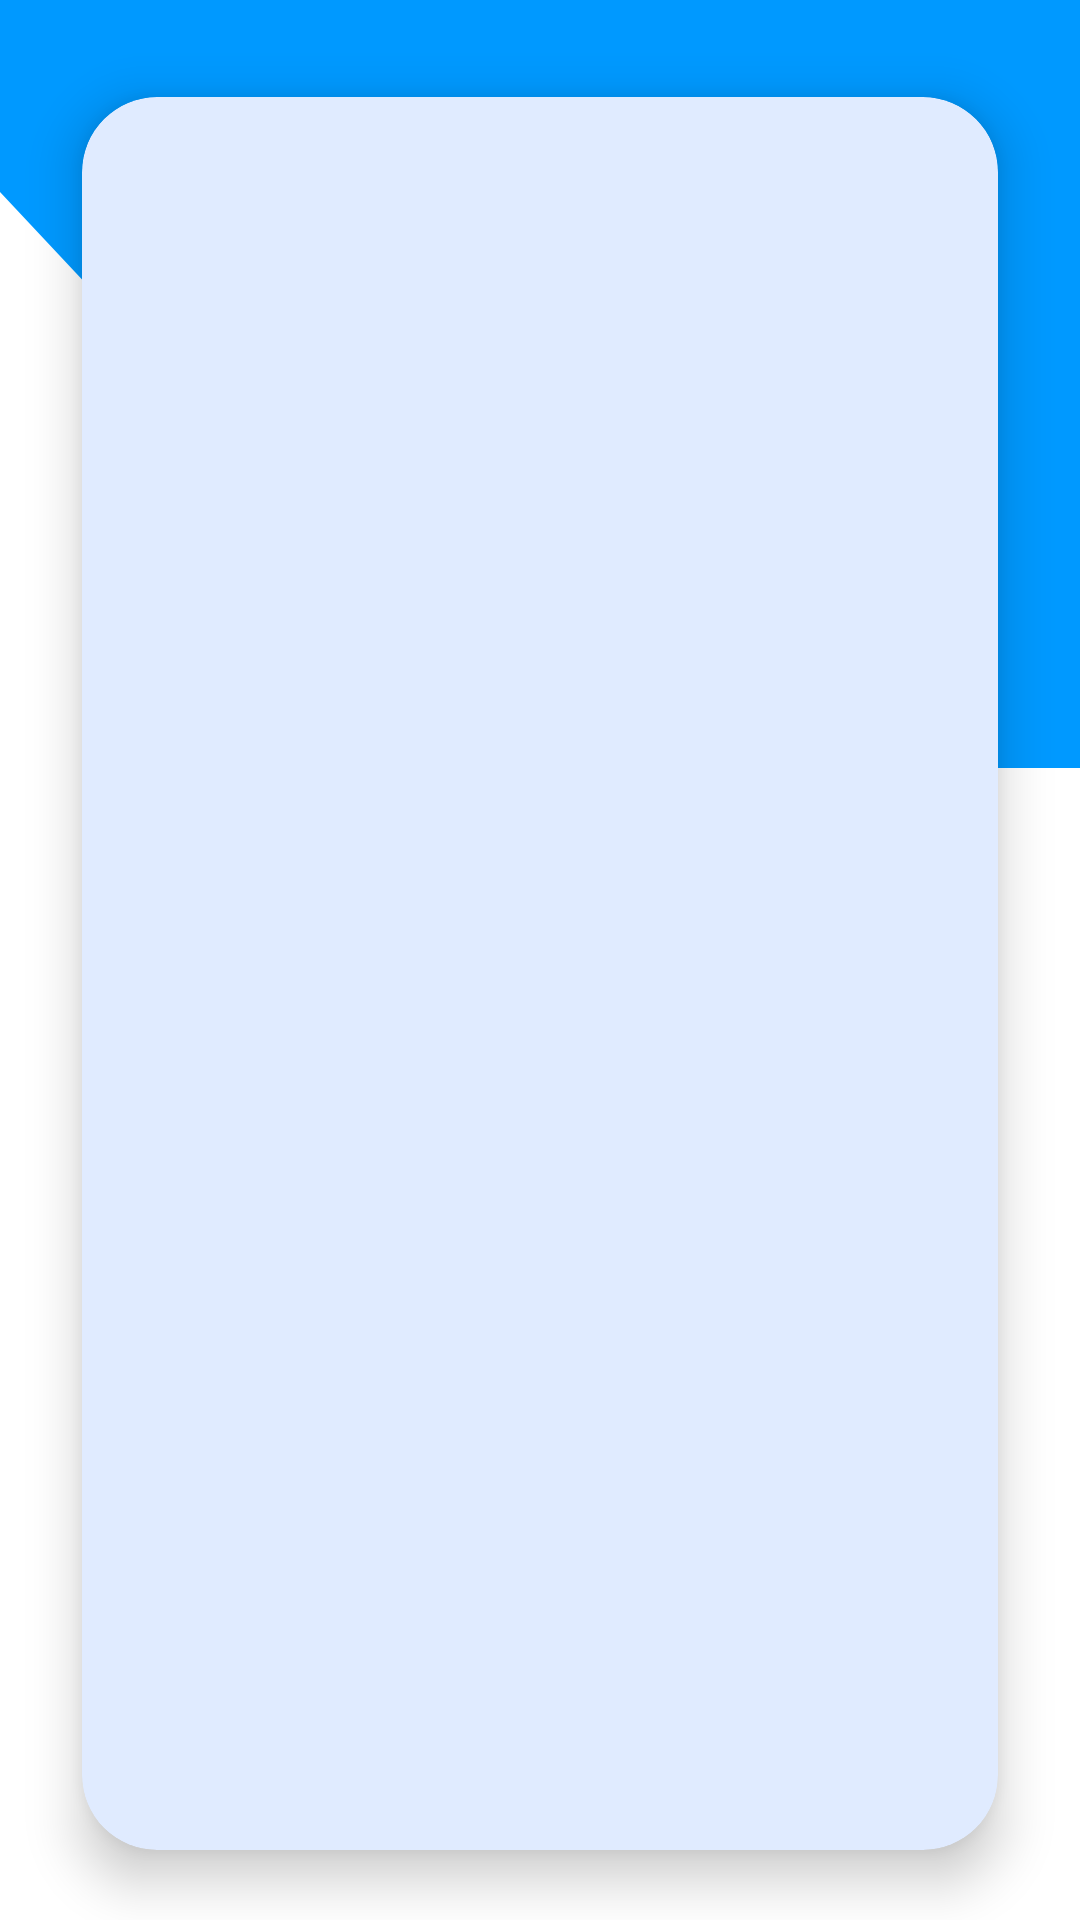

Produce the Android XML layout that renders to this screen, including the resource entries it uses.
<!-- AndroidManifest.xml: application theme Theme.NewN -->
<!-- res/layout/activity_userlist.xml -->
<?xml version="1.0" encoding="utf-8"?>
<RelativeLayout
    xmlns:android="http://schemas.android.com/apk/res/android"
    xmlns:app="http://schemas.android.com/apk/res-auto"
    xmlns:tools="http://schemas.android.com/tools"
    android:layout_width="match_parent"
    android:layout_height="match_parent"
    tools:context=".Userlist">
    
    <androidx.constraintlayout.widget.ConstraintLayout
        android:layout_width="match_parent"
        android:layout_height="match_parent"
        android:background="@drawable/ic_wave">

    </androidx.constraintlayout.widget.ConstraintLayout>


    <androidx.constraintlayout.widget.ConstraintLayout
        android:layout_width="match_parent"
        android:layout_height="match_parent">

        <HorizontalScrollView
            android:id="@+id/horizontalScrollView"
            android:layout_width="match_parent"
            android:layout_height="90dp"
            android:scrollbars="none"
            android:outlineProvider="none"
            tools:ignore="MissingConstraints">

            <RelativeLayout
                android:layout_width="match_parent"
                android:layout_height="70dp"
                android:layout_marginLeft="10dp"
                android:layout_marginTop="20dp"
                android:layout_marginRight="10dp"
                android:scrollbars="none"
                android:background="#00000000">

            </RelativeLayout>
        </HorizontalScrollView>



        <androidx.cardview.widget.CardView
            android:layout_width="match_parent"
            android:layout_height="match_parent"
            android:layout_row="0"
            android:layout_rowWeight="1"
            android:layout_column="0"
            android:layout_columnWeight="1"
            android:layout_gravity="fill"
            android:layout_marginLeft="10dp"
            android:layout_marginTop="10dp"
            android:layout_marginRight="10dp"
            android:layout_marginBottom="1dp"
            app:cardBackgroundColor="#FFE0EBFF"
            app:cardCornerRadius="25dp"
            app:cardElevation="10dp"
            app:cardUseCompatPadding="true">

            <LinearLayout
                android:layout_width="match_parent"
                android:layout_height="match_parent"
                android:orientation="vertical">


                <androidx.recyclerview.widget.RecyclerView
                    android:id="@+id/recycleview"
                    android:layout_width="match_parent"
                    android:layout_height="match_parent"/>
            </LinearLayout>


        </androidx.cardview.widget.CardView>




    </androidx.constraintlayout.widget.ConstraintLayout>
</RelativeLayout>
<!-- resources referenced by this layout -->
<resources>
  <!-- drawable ic_wave (drawable-v24) -->
  <vector xmlns:android="http://schemas.android.com/apk/res/android"
      android:width="1440dp"
      android:height="320dp"
      android:viewportWidth="1440"
      android:viewportHeight="320">
    <path
        android:pathData="M0,32L120,48C240,64 480,96 720,112C960,128 1200,128 1320,128L1440,128L1440,0L1320,0C1200,0 960,0 720,0C480,0 240,0 120,0L0,0Z"
        android:fillColor="#0099ff"/>
  </vector>
  <style name="Theme.NewN" parent="Theme.MaterialComponents.DayNight.NoActionBar">
          
          <item name="colorPrimary">@color/purple_500</item>
          <item name="colorPrimaryVariant">@color/purple_700</item>
          <item name="colorOnPrimary">@color/white</item>
          
          <item name="colorSecondary">@color/teal_200</item>
          <item name="colorSecondaryVariant">@color/teal_700</item>
          <item name="colorOnSecondary">@color/black</item>
          
          <item name="android:statusBarColor" tools:targetApi="l">?attr/colorPrimaryVariant</item>
          
      </style>
  <color name="purple_500">#FF6200EE</color>
  <color name="purple_700">#FF3700B3</color>
  <color name="white">#FFFFFFFF</color>
  <color name="teal_200">#FF03DAC5</color>
  <color name="teal_700">#FF018786</color>
  <color name="black">#FF000000</color>
</resources>
